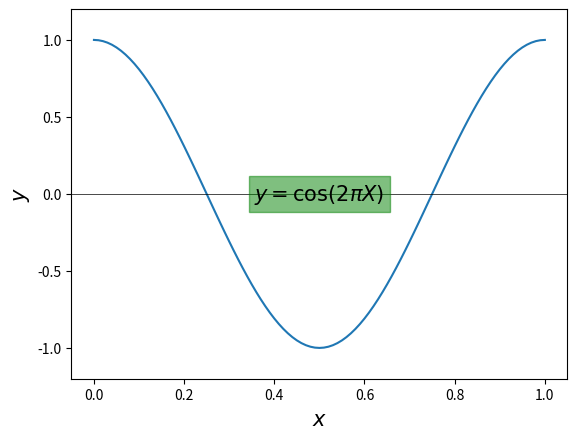

Generate this figure with matplotlib:
# 載入 matplotlib 模組
import matplotlib.pyplot as plt
import numpy as np

# x = np.linspace(0, 10, 1001)
# y1 = x
# y2 = 100-x

# fig = plt.figure()
# sub = fig.add_subplot(1,1,1)
# sub.plot(x, y1, label=r'$y=x$')
# sub.set_xlabel(r'$x$', fontsize=15)
# sub.set_ylabel(r'$y$', fontsize=15, color='C0')
# sub.tick_params(which='both', axis='y', colors='C0')
# sub.legend(loc='center left')

# sub2 = sub.twinx() # twinx()共用x, twiny()共用y
# sub2.plot(x, y2, label=r'$y=100-x$', color='C1')
# sub2.legend(loc='center right')
# sub2.set_ylabel(r'$y2$', fontsize=15, color='C1')
# sub2.tick_params(which='both', axis='y', colors='C1')

# plt.show()

x = np.linspace(0, 1, 101)
y = np.cos(2 * np.pi * x)

fig = plt.figure()
sub = fig.add_subplot(1, 1, 1)
sub.plot(x, y)
# sub.axvspan(0.25, 0.75, color='yellow',
#             alpha=0.5, label='$y\leq 0$')  # 添加陰影區域 axvspan:縱向, axhspan:橫向
# sub.legend()

x1 = np.linspace(0.25, 0.75, 100)
y1 = np.cos(2 * np.pi * x1)
y2 = y1-0.25
# sub.fill_between([0.25, 0.75], [-1.2, -1.2],
#                  [1.2, 1.2], color='yellow', alpha=0.5)
# sub.fill_between(x1, y1, y2, color='yellow', alpha=0.5)

sub.text(0.5, 0.5, r'$y=\cos (2 \pi X)$', fontsize=15,
         horizontalalignment='center',
         verticalalignment='center',
         transform=sub.transAxes,
         bbox=dict(edgecolor='green', facecolor='green', alpha=0.5))
sub.axhline(y=0, color='k', linewidth=0.5)

sub.set_ylim([-1.2, 1.2])
sub.set_xlabel(r'$x$', fontsize=15)
sub.set_ylabel(r'$y$', fontsize=15)

plt.show()
